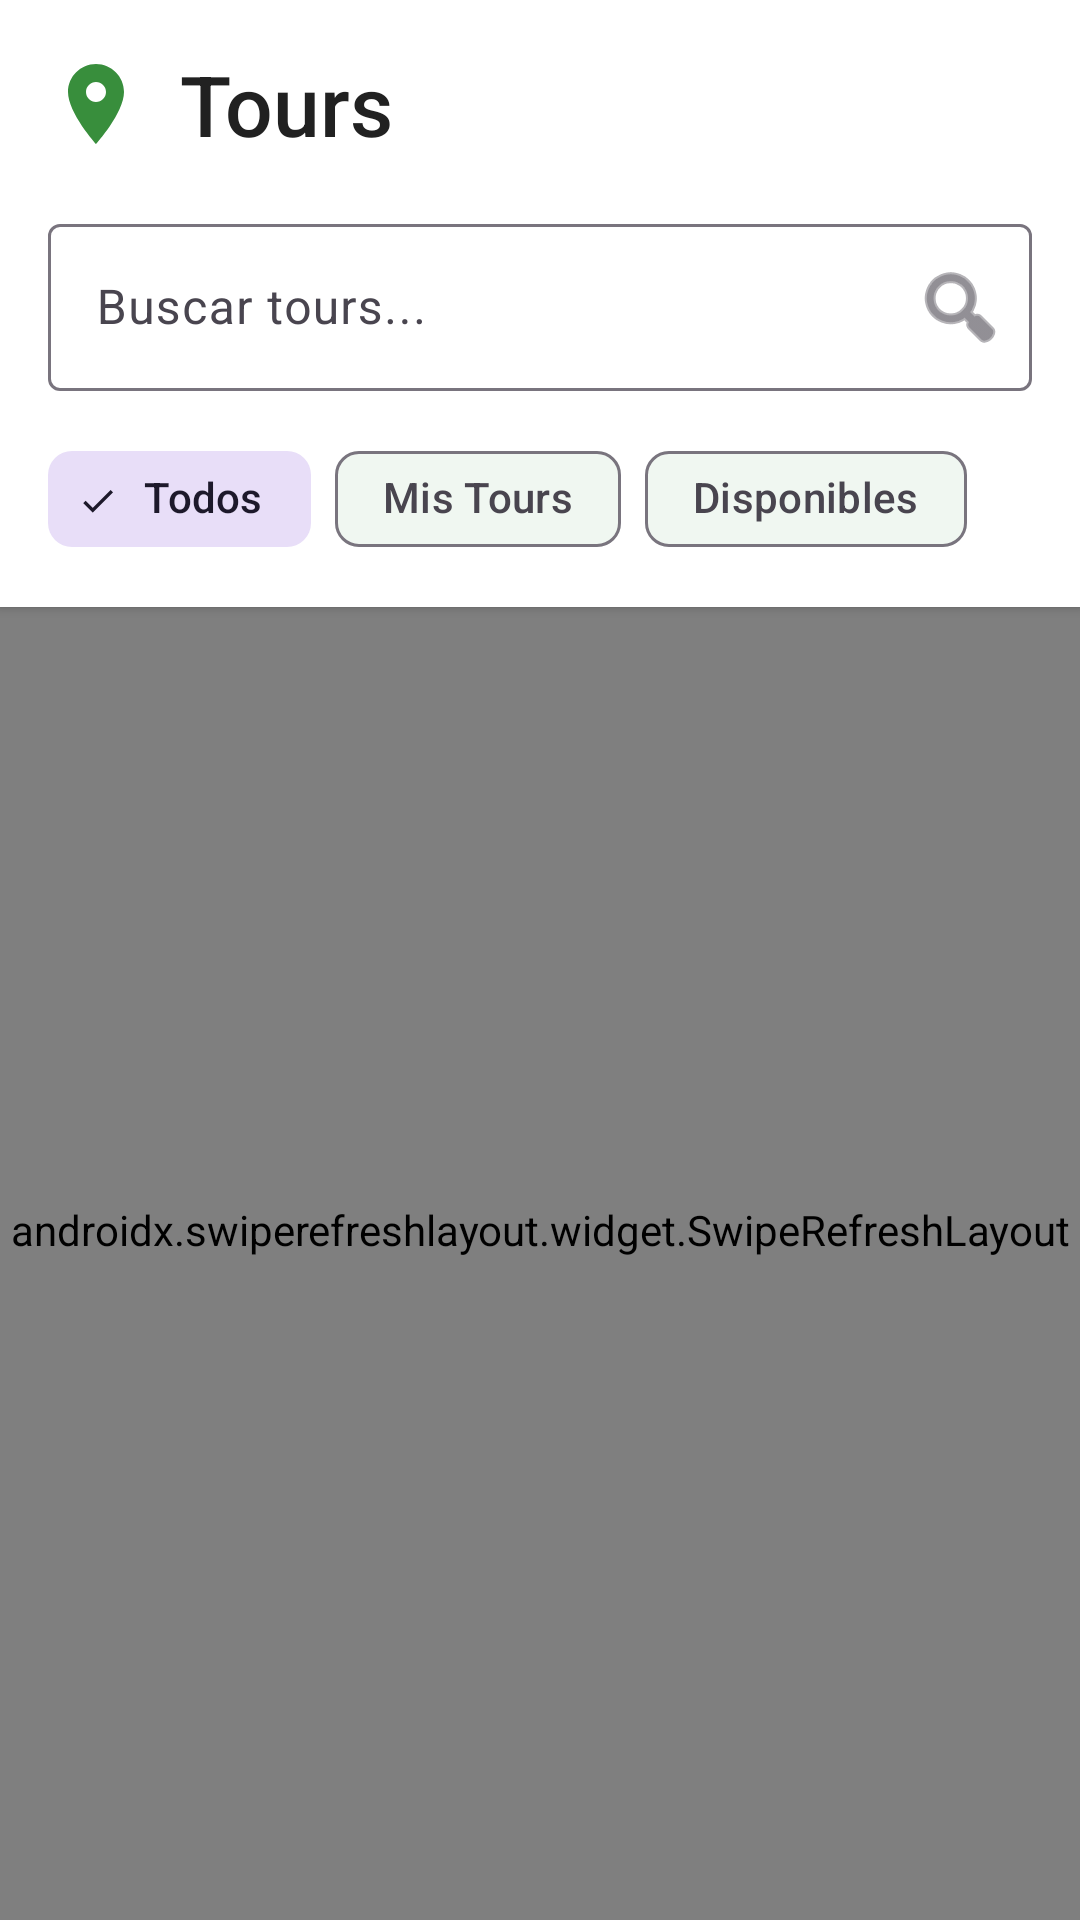

Write the Android layout XML for this screen, with the resource values it uses.
<!-- AndroidManifest.xml: application theme Theme.Vinculacion -->
<!-- res/layout/fragment_tours.xml -->
<?xml version="1.0" encoding="utf-8"?>
<androidx.coordinatorlayout.widget.CoordinatorLayout xmlns:android="http://schemas.android.com/apk/res/android"
    xmlns:app="http://schemas.android.com/apk/res-auto"
    android:layout_width="match_parent"
    android:layout_height="match_parent"
    android:fitsSystemWindows="true">

    
    <LinearLayout
        android:id="@+id/searchFilterLayout"
        android:layout_width="match_parent"
        android:layout_height="wrap_content"
        android:orientation="vertical"
        android:paddingStart="16dp"
        android:paddingTop="16dp"
        android:paddingEnd="16dp"
        android:paddingBottom="12dp"
        android:background="@android:color/white"
        android:elevation="2dp">

        
        <LinearLayout
            android:layout_width="match_parent"
            android:layout_height="wrap_content"
            android:orientation="horizontal"
            android:gravity="center_vertical"
            android:layout_marginBottom="16dp">

            <ImageView
                android:layout_width="32dp"
                android:layout_height="32dp"
                android:src="@drawable/ic_tours"
                android:layout_marginEnd="12dp"
                app:tint="@color/primary_color" />

            <TextView
                android:layout_width="wrap_content"
                android:layout_height="wrap_content"
                android:text="Tours"
                android:textAppearance="@style/TextAppearance.Material3.HeadlineMedium"
                android:fontFamily="sans-serif-medium"
                android:textColor="@color/text_primary" />

        </LinearLayout>

        
        <com.google.android.material.textfield.TextInputLayout
            android:id="@+id/searchInputLayout"
            style="@style/Widget.Material3.TextInputLayout.OutlinedBox"
            android:layout_width="match_parent"
            android:layout_height="wrap_content"
            android:hint="@string/search_tours_hint"
            app:endIconDrawable="@android:drawable/ic_menu_search"
            app:endIconMode="custom">

            <com.google.android.material.textfield.TextInputEditText
                android:id="@+id/searchEditText"
                android:layout_width="match_parent"
                android:layout_height="wrap_content"
                android:inputType="text"
                android:maxLines="1" />
        </com.google.android.material.textfield.TextInputLayout>

        
        <com.google.android.material.chip.ChipGroup
            android:id="@+id/filterChipGroup"
            android:layout_width="match_parent"
            android:layout_height="wrap_content"
            android:layout_marginTop="12dp"
            app:chipSpacingHorizontal="8dp"
            app:singleSelection="false">

            <com.google.android.material.chip.Chip
                android:id="@+id/chipAllTours"
                style="@style/Widget.Material3.Chip.Filter"
                android:layout_width="wrap_content"
                android:layout_height="wrap_content"
                android:checked="true"
                android:text="@string/filter_all_tours" />

            <com.google.android.material.chip.Chip
                android:id="@+id/chipMyTours"
                style="@style/Widget.Material3.Chip.Filter"
                android:layout_width="wrap_content"
                android:layout_height="wrap_content"
                android:text="@string/filter_my_tours" />

            <com.google.android.material.chip.Chip
                android:id="@+id/chipAvailableTours"
                style="@style/Widget.Material3.Chip.Filter"
                android:layout_width="wrap_content"
                android:layout_height="wrap_content"
                android:text="@string/filter_available_tours" />
        </com.google.android.material.chip.ChipGroup>
    </LinearLayout>

    <androidx.swiperefreshlayout.widget.SwipeRefreshLayout
        android:id="@+id/toursSwipeRefresh"
        android:layout_width="match_parent"
        android:layout_height="match_parent"
        android:layout_marginTop="180dp"
        app:layout_behavior="@string/appbar_scrolling_view_behavior">

        <androidx.recyclerview.widget.RecyclerView
            android:id="@+id/toursRecyclerView"
            android:layout_width="match_parent"
            android:layout_height="match_parent"
            android:paddingStart="16dp"
            android:paddingEnd="16dp"
            android:clipToPadding="false"
            android:paddingTop="24dp"
            android:paddingBottom="80dp"
            app:layoutManager="androidx.recyclerview.widget.LinearLayoutManager" />

    </androidx.swiperefreshlayout.widget.SwipeRefreshLayout>

    <com.google.android.material.progressindicator.CircularProgressIndicator
        android:id="@+id/toursProgress"
        style="@style/Widget.Material3.CircularProgressIndicator"
        android:layout_width="wrap_content"
        android:layout_height="wrap_content"
        android:layout_gravity="center"
        android:visibility="gone" />

    <com.google.android.material.card.MaterialCardView
        android:id="@+id/toursEmptyState"
        android:layout_width="wrap_content"
        android:layout_height="wrap_content"
        android:layout_gravity="center"
        android:visibility="gone"
        app:cardElevation="2dp"
        app:cardCornerRadius="12dp">

        <LinearLayout
            android:layout_width="wrap_content"
            android:layout_height="wrap_content"
            android:orientation="vertical"
            android:padding="24dp"
            android:gravity="center">

            <TextView
                android:id="@+id/toursEmptyTitle"
                android:layout_width="wrap_content"
                android:layout_height="wrap_content"
                android:text="@string/tours_empty_title"
                android:textAppearance="@style/TextAppearance.Material3.TitleMedium" />

            <TextView
                android:id="@+id/toursEmptySubtitle"
                android:layout_width="wrap_content"
                android:layout_height="wrap_content"
                android:layout_marginTop="4dp"
                android:text="@string/tours_empty_subtitle"
                android:textAppearance="@style/TextAppearance.Material3.BodyMedium" />
        </LinearLayout>
    </com.google.android.material.card.MaterialCardView>

    <com.google.android.material.floatingactionbutton.FloatingActionButton
        android:id="@+id/toursAddFab"
        android:layout_width="wrap_content"
        android:layout_height="wrap_content"
        android:layout_gravity="bottom|end"
        android:layout_margin="@dimen/spacing_medium"
        android:contentDescription="@string/tours_create_button"
        android:src="@android:drawable/ic_input_add"
        android:visibility="gone" />

</androidx.coordinatorlayout.widget.CoordinatorLayout>
<!-- resources referenced by this layout -->
<resources>
  <color name="primary_color">#388E3C</color>
  <color name="text_primary">#212121</color>
  <dimen name="spacing_medium">16dp</dimen>
  <!-- drawable ic_tours (drawable) -->
  <vector xmlns:android="http://schemas.android.com/apk/res/android"
      android:width="24dp"
      android:height="24dp"
      android:viewportWidth="24"
      android:viewportHeight="24"
      android:tint="?attr/colorOnSurface">
      <path
          android:fillColor="@color/primary_color"
          android:pathData="M12,2C8.13,2 5,5.13 5,9c0,5.25 7,13 7,13s7,-7.75 7,-13C19,5.13 15.87,2 12,2zM12,11.5c-1.38,0 -2.5,-1.12 -2.5,-2.5s1.12,-2.5 2.5,-2.5s2.5,1.12 2.5,2.5S13.38,11.5 12,11.5z"/>
  </vector>
  <string name="filter_all_tours">Todos</string>
  <string name="filter_available_tours">Disponibles</string>
  <string name="filter_my_tours">Mis Tours</string>
  <string name="search_tours_hint">Buscar tours...</string>
  <string name="tours_create_button">Crear nuevo tour</string>
  <string name="tours_empty_subtitle">Sincroniza o crea un nuevo recorrido para comenzar</string>
  <string name="tours_empty_title">Sin tours disponibles</string>
  <style name="Theme.Vinculacion" parent="Base.Theme.Vinculacion" />
  <color name="primary_color_dark">#2E7D32</color>
  <color name="text_on_primary">#FFFFFF</color>
  <color name="accent_color">#66BB6A</color>
  <color name="earth_brown">#8D6E63</color>
  <color name="white">#FFFFFFFF</color>
  <color name="background_home">#F5F5F5</color>
  <color name="card_background">#FFFFFF</color>
  <color name="surface_elevated">#FAFAFA</color>
  <color name="error_red">#E53935</color>
  <style name="TextAppearance.Vinculacion.Headline1" parent="TextAppearance.Material3.HeadlineLarge">
          <item name="android:textColor">@color/text_primary</item>
          <item name="android:letterSpacing">-0.01</item>
          <item name="fontFamily">sans-serif-medium</item>
      </style>
  <style name="TextAppearance.Vinculacion.Headline2" parent="TextAppearance.Material3.HeadlineMedium">
          <item name="android:textColor">@color/text_primary</item>
          <item name="android:letterSpacing">-0.005</item>
          <item name="fontFamily">sans-serif-medium</item>
      </style>
  <style name="TextAppearance.Vinculacion.Body1" parent="TextAppearance.Material3.BodyLarge">
          <item name="android:textColor">@color/text_primary</item>
          <item name="android:letterSpacing">0.01</item>
          <item name="android:lineSpacingMultiplier">1.15</item>
      </style>
  <style name="TextAppearance.Vinculacion.Body2" parent="TextAppearance.Material3.BodyMedium">
          <item name="android:textColor">@color/text_secondary</item>
          <item name="android:letterSpacing">0.015</item>
          <item name="android:lineSpacingMultiplier">1.2</item>
      </style>
  <color name="text_secondary">#757575</color>
</resources>
